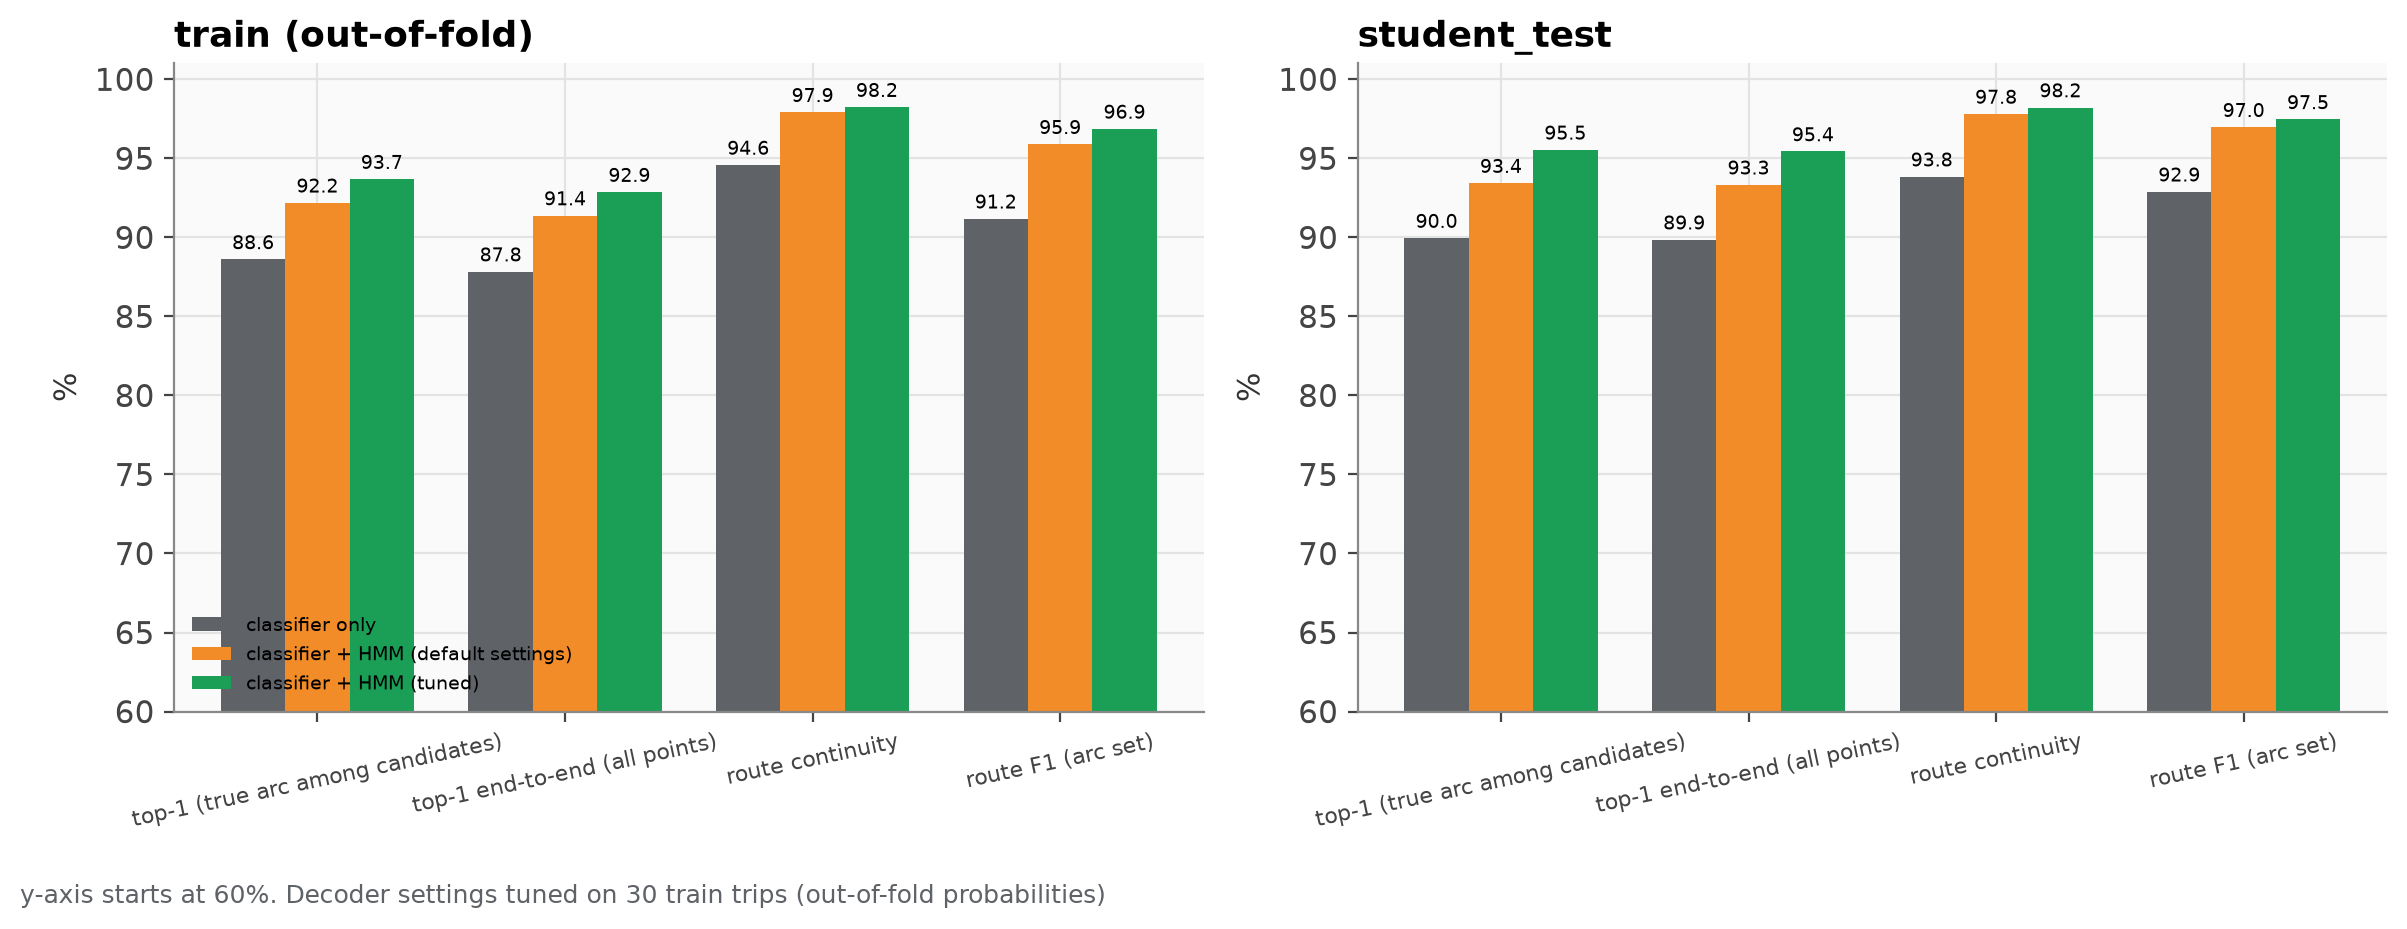

The data file committed next to this chart (first rows):
partition, method, top1_cond, top1_e2e, continuity, route_f1
train (out-of-fold), classifier only, 0.8861, 0.8783, 0.9458, 0.9118
train (out-of-fold), classifier + HMM (default settings), 0.9219, 0.9138, 0.9791, 0.9589
train (out-of-fold), classifier + HMM (tuned), 0.9368, 0.9286, 0.9824, 0.9686
student_test, classifier only, 0.8995, 0.8985, 0.9384, 0.9289
student_test, classifier + HMM (default settings), 0.9343, 0.9333, 0.9781, 0.9697
student_test, classifier + HMM (tuned), 0.9554, 0.9543, 0.9821, 0.9747
